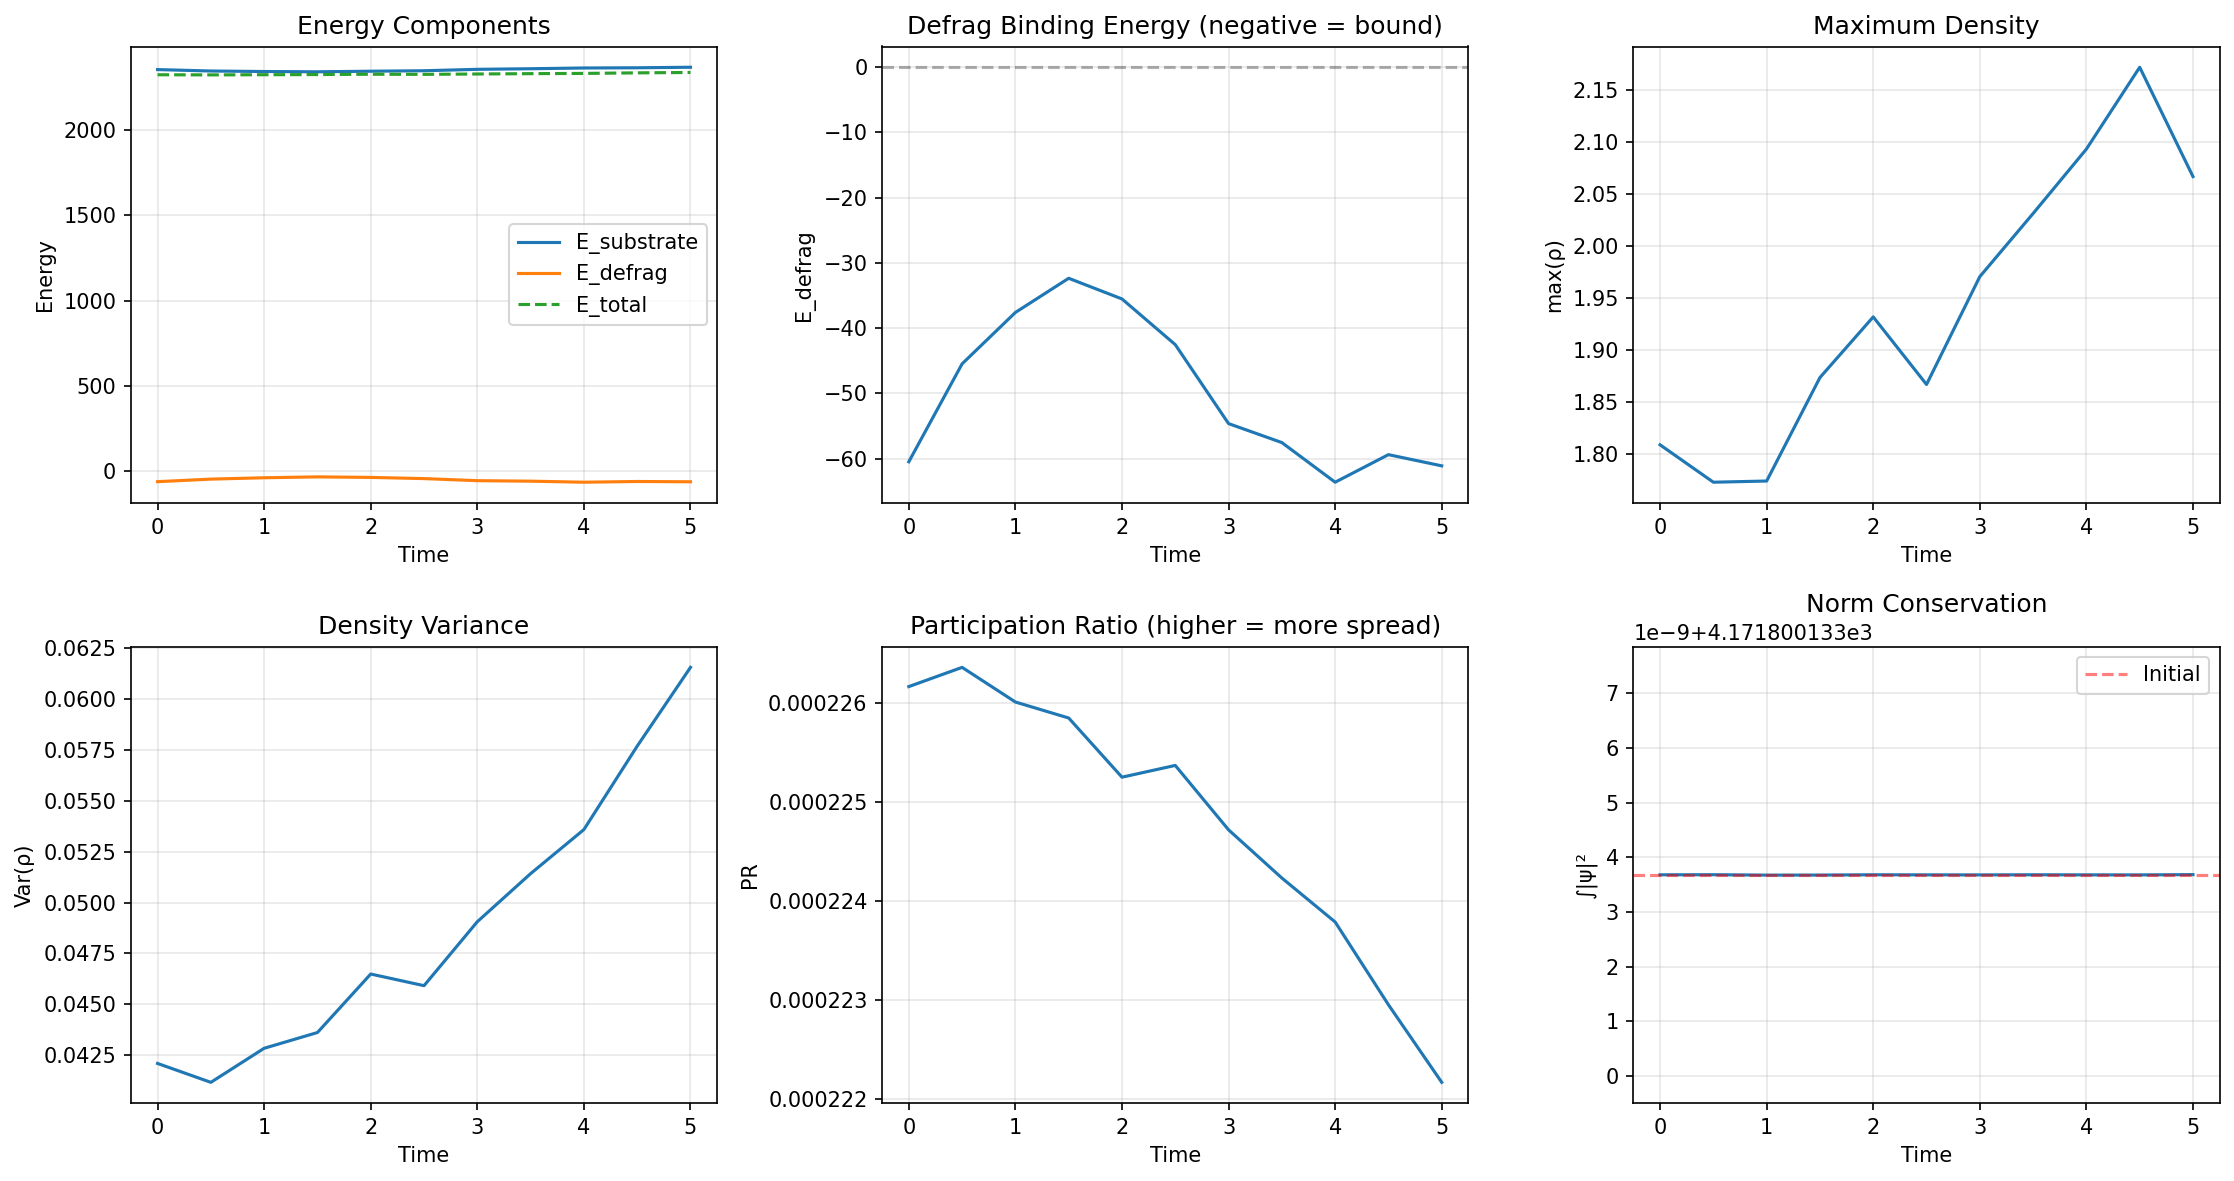

The file beside this chart, header and first rows:
E_substrate, E_defrag, E_total, participation_ratio, max_rho, var_rho, norm, step, time
2353, -60.5, 2322, 0.0002262, 1.809, 0.0421, 4172, 0, 0.0
2344, -45.48, 2322, 0.0002264, 1.773, 0.04118, 4172, 100, 0.5
2341, -37.6, 2323, 0.000226, 1.774, 0.04285, 4172, 200, 1.0
2340, -32.36, 2323, 0.0002259, 1.873, 0.04362, 4172, 300, 1.5
2343, -35.53, 2325, 0.0002253, 1.932, 0.04649, 4172, 400, 2.0
2346, -42.54, 2325, 0.0002254, 1.867, 0.04592, 4172, 500, 2.5
2354, -54.65, 2327, 0.0002247, 1.971, 0.04906, 4172, 600, 3.0
2358, -57.56, 2329, 0.0002242, 2.031, 0.05142, 4172, 700, 3.5
2362, -63.64, 2330, 0.0002238, 2.094, 0.05358, 4172, 800, 4.0
2363, -59.41, 2333, 0.000223, 2.172, 0.05767, 4172, 900, 4.5
2366, -61.13, 2336, 0.0002222, 2.067, 0.06154, 4172, 1000, 5.0
